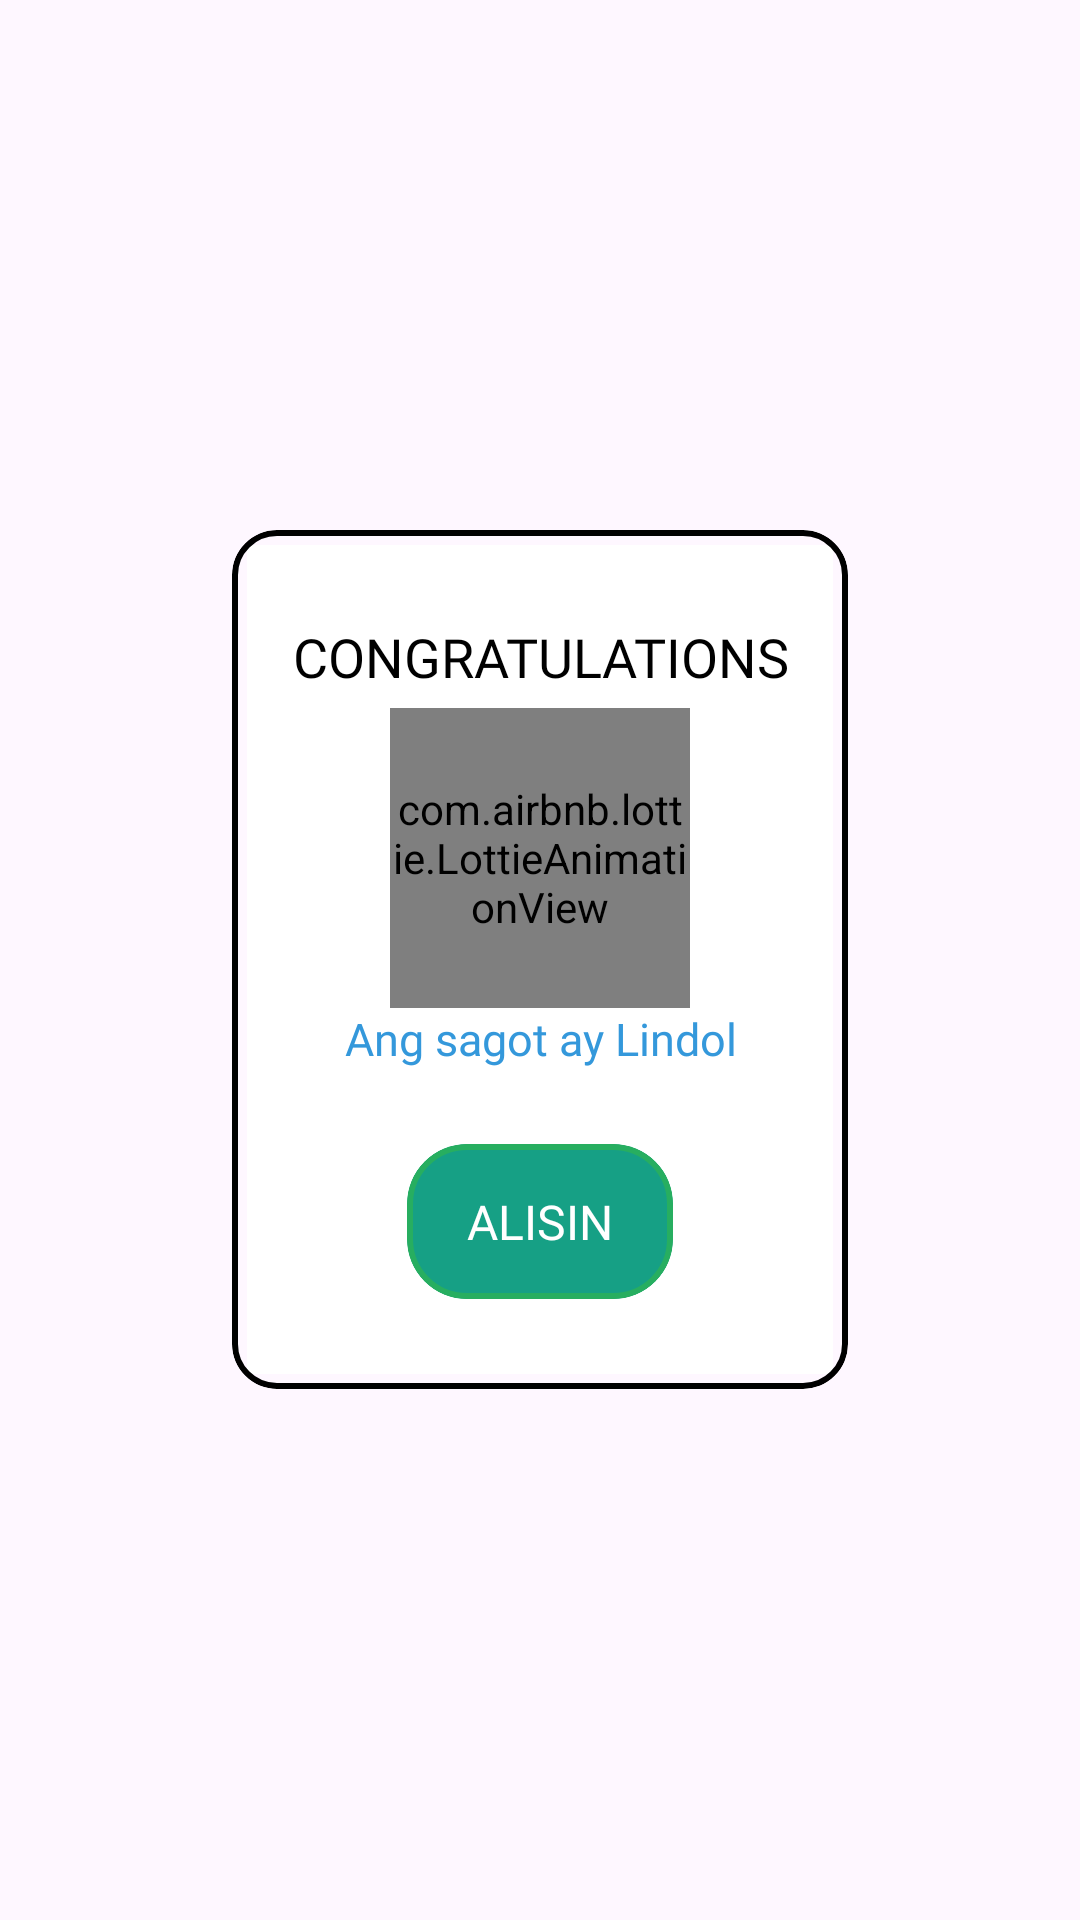

Android layout source for this screen:
<!-- AndroidManifest.xml: application theme Theme.HandaAko -->
<!-- res/layout/popup_quiz_result.xml -->
<?xml version="1.0" encoding="utf-8"?>
<RelativeLayout xmlns:android="http://schemas.android.com/apk/res/android"
    xmlns:app="http://schemas.android.com/apk/res-auto"
    xmlns:tools="http://schemas.android.com/tools"
    android:layout_width="match_parent"
    android:layout_height="match_parent">

    <com.google.android.material.card.MaterialCardView
        android:layout_width="wrap_content"
        android:layout_height="wrap_content"
        android:layout_centerInParent="true"
        app:cardCornerRadius="15dp"
        app:contentPadding="5dp"
        app:strokeColor="@color/black"
        app:strokeWidth="2dp">

        <LinearLayout
            android:layout_width="match_parent"
            android:layout_height="match_parent"
            android:orientation="vertical"
            android:background="@color/white"
            android:paddingStart="15dp"
            android:paddingTop="25dp"
            android:paddingEnd="15dp"
            android:paddingBottom="25dp">

            <TextView
                android:layout_width="wrap_content"
                android:layout_height="wrap_content"
                android:id="@+id/greeting_title"
                android:layout_gravity="center_horizontal"
                android:textColor="@color/black"
                android:layout_marginBottom="5dp"
                android:fontFamily="@font/verdana"
                android:gravity="center_horizontal"
                android:text="CONGRATULATIONS"
                android:textAllCaps="true"
                android:textSize="18sp"
                tools:ignore="HardcodedText" />

            <com.airbnb.lottie.LottieAnimationView
                android:id="@+id/greeting_animation"
                android:layout_width="100dp"
                android:layout_height="100dp"
                app:lottie_rawRes="@raw/congratulations"
                android:layout_gravity="center_horizontal"
                app:lottie_loop="true"
                app:tint="@color/white"
                tools:ignore="ContentDescription,SpeakableTextPresentCheck" />

            <TextView
                android:layout_width="wrap_content"
                android:layout_height="wrap_content"
                android:id="@+id/greeting_description"
                android:layout_gravity="center_horizontal"
                android:layout_marginBottom="5dp"
                android:fontFamily="@font/verdana"
                android:gravity="center_horizontal"
                android:textColor="@color/peter_river"
                android:text="Ang sagot ay Lindol"
                android:textSize="15sp"
                tools:ignore="HardcodedText" />

            <com.google.android.material.card.MaterialCardView
                android:id="@+id/greeting_dismiss_button"
                android:layout_width="wrap_content"
                android:layout_height="wrap_content"
                app:strokeColor="@color/nephritis"
                app:strokeWidth="2dp"
                app:cardCornerRadius="20dp"
                android:backgroundTint="@color/green_sea"
                app:cardElevation="0dp"
                android:layout_marginTop="20dp"
                android:layout_gravity="center_horizontal"
                android:clickable="true"
                android:focusable="true">

                <LinearLayout
                    android:layout_width="match_parent"
                    android:layout_height="match_parent"
                    android:orientation="horizontal"
                    android:padding="10dp">

                    <TextView
                        android:layout_width="wrap_content"
                        android:layout_height="wrap_content"
                        android:layout_marginStart="10dp"
                        android:layout_marginTop="5dp"
                        android:layout_marginEnd="10dp"
                        android:textColor="@color/white"
                        android:backgroundTint="@android:color/transparent"
                        android:layout_marginBottom="5dp"
                        android:fontFamily="@font/opensans_regular"
                        android:text="ALISIN"
                        android:textAllCaps="true"
                        android:textSize="16sp"
                        tools:ignore="HardcodedText" />

                </LinearLayout>

            </com.google.android.material.card.MaterialCardView>

        </LinearLayout>

    </com.google.android.material.card.MaterialCardView>
</RelativeLayout>
<!-- resources referenced by this layout -->
<resources>
  <color name="black">#FF000000</color>
  <color name="green_sea">#16a085</color>
  <color name="nephritis">#27ae60</color>
  <color name="peter_river">#3498db</color>
  <color name="white">#FFFFFFFF</color>
  <style name="Theme.HandaAko" parent="Base.Theme.HandaAko">
  
      </style>
  <style name="Base.Theme.HandaAko" parent="Theme.Material3.DayNight.NoActionBar">
          
          <item name="colorPrimary">#2196F3</item>
          <item name="colorPrimaryVariant">#1976D2</item>
          <item name="colorAccent">#03A9F4</item>
          <item name="backgroundColor">#ecf0f1</item>
          <item name="textFillColor">#212121</item>
  
          <item name="dividerColor">#BDBDBD</item>
  
      </style>
</resources>
